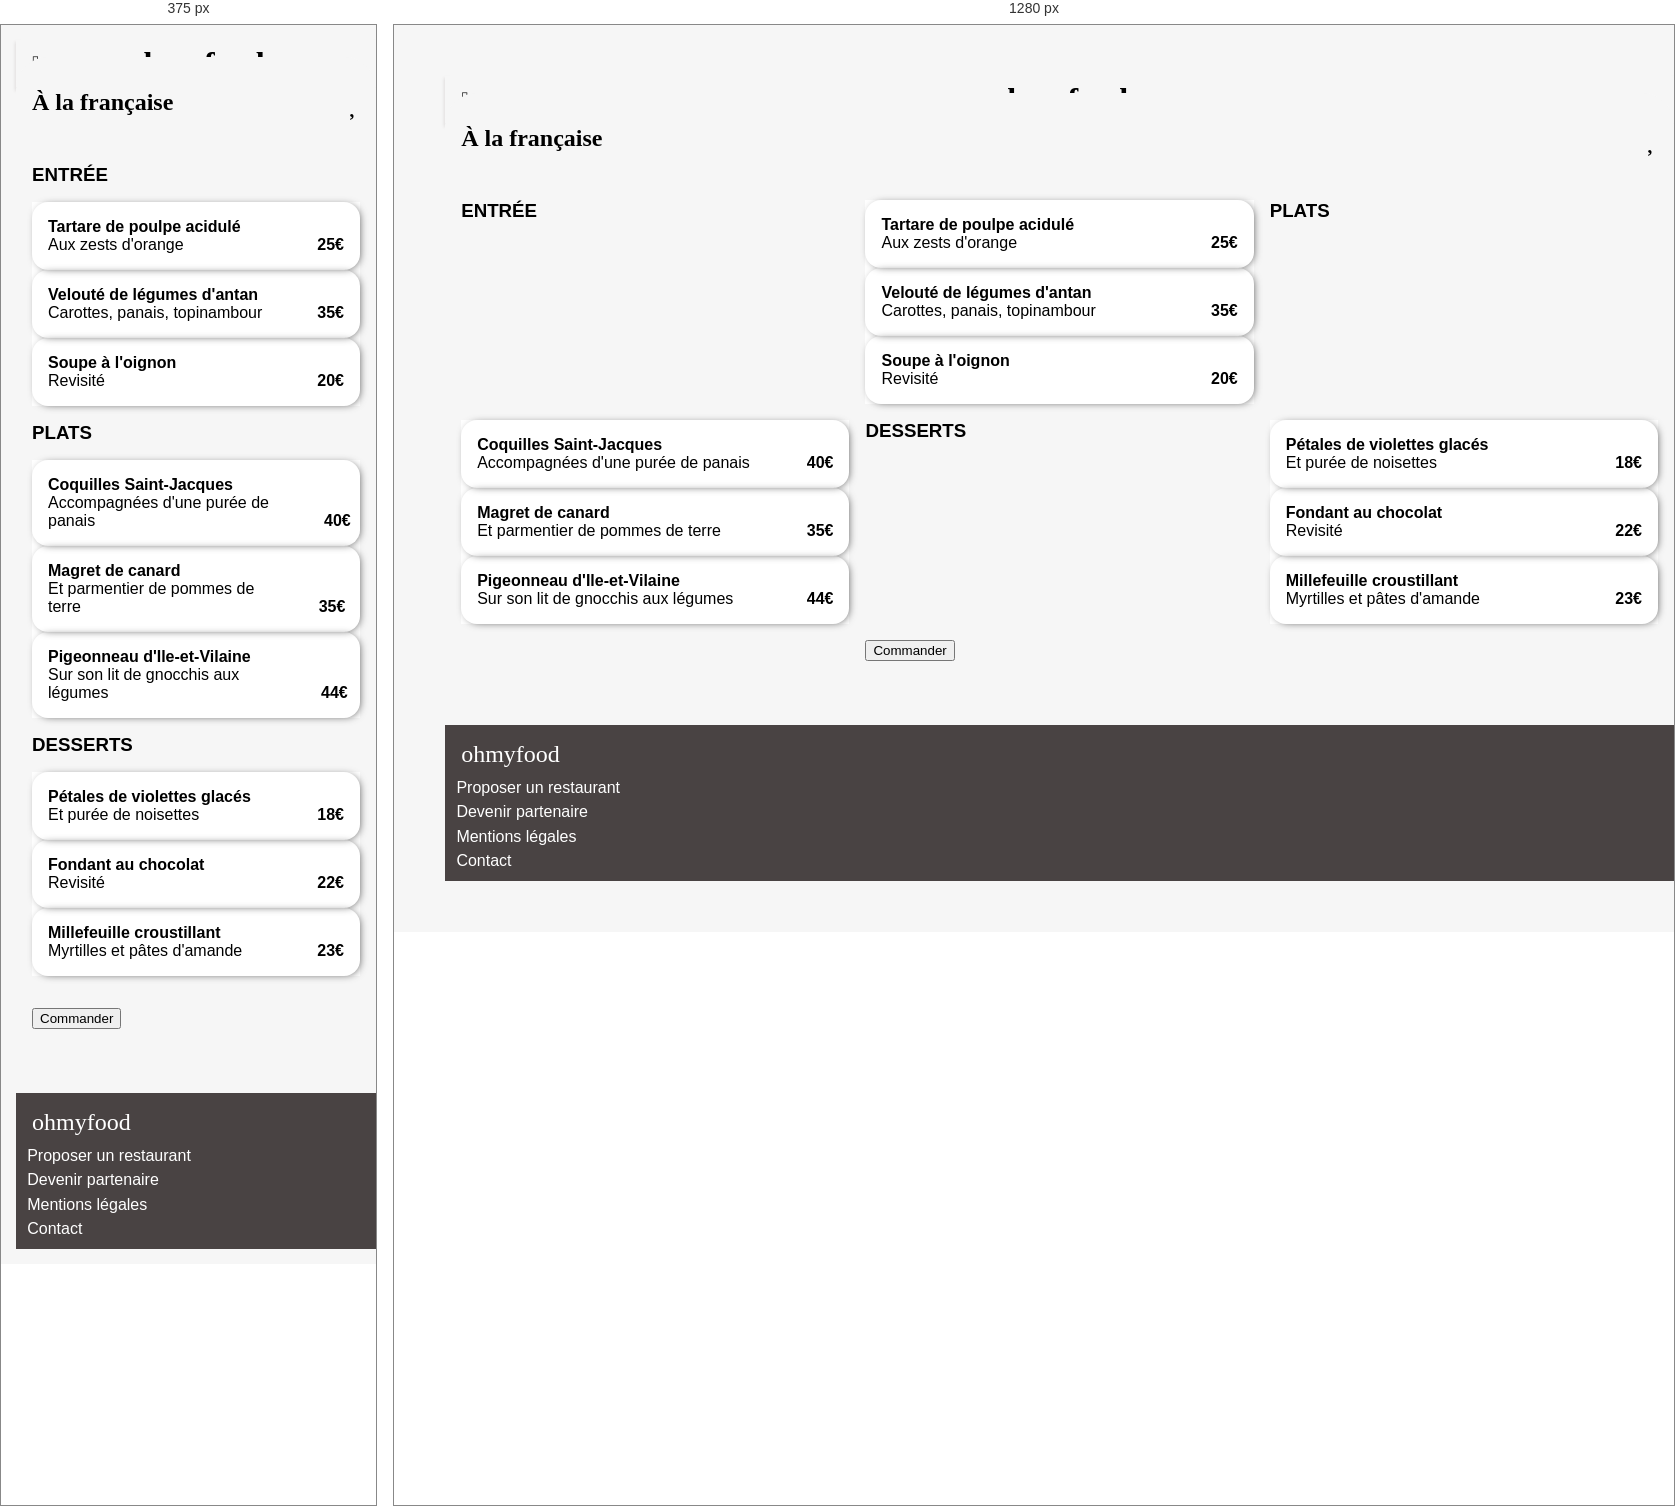
Rendered at 375 px and 1280 px, left to right.

<!-- file: resto3.html -->
<!DOCTYPE html>
<html lang="fr">
  <head>
    <meta charset="utf-8" />
    <script
      src="https://kit.fontawesome.com/aa13a87f7b.js"
      crossorigin="anonymous"
    ></script>
    <meta name="viewport" content="width=device-width, initial-scale=1.0" />
    <link rel="stylesheet" type="text/css" href="../public/css/style.css" />
    <title>La palette du goût</title>
  </head>
  <body id="page-resto">
    <a href="../index.html">
      <header>
        <h1>ohmyfood</h1>
      </header>
    </a>

    <div class="banner">
      <img
        src="../Maquettes Ohmyfood/images/restaurants/toa-heftiba-DQKerTsQwi0-unsplash.jpg"
        alt="photo de à la française"
      />
    </div>
    <div class="resto__title">
      <h2>À la française</h2>
    </div>
    <main class="resto-main">
    <section class="menu-grid">
      <h3>ENTRÉE</h3>
      <div class="menu-groupe">
        <div class="menu-items">
          <div class="description-items">
          <h4>Tartare de poulpe acidulé</h4>
          <p>Aux zests d'orange</p>
        </div>
          <span class="price">25€</span>
          <div class="items__check">
            <i class="fa-solid fa-check"></i>
          </div>
        </div>
        <div class="menu-items">
          <div class="description-items">
          <h4>Velouté de légumes d'antan</h4>
          <p>Carottes, panais, topinambour</p>
        </div>
          <span class="price">35€</span>
          <div class="items__check">
            <i class="fa-solid fa-check"></i>
          </div>
        </div>
        <div class="menu-items">
          <div class="description-items">
          <h4>Soupe à l'oignon</h4>
          <p>Revisité</p>
        </div>
          <span class="price">20€</span>
          <div class="items__check">
            <i class="fa-solid fa-check"></i>
          </div>
        </div>
        

      </div>
      <h3>PLATS</h3>
      <div class="menu-groupe">
        <div class="menu-items">
            <div class="description-items">
            <h4>Coquilles Saint-Jacques</h4>
            <p>Accompagnées d'une purée de panais</p>
          </div>
            <span class="price">40€</span>
            <div class="items__check">
              <i class="fa-solid fa-check"></i>
            </div>
          </div>
        
      <div class="menu-items">
        <div class="description-items">
        <h4>Magret de canard</h4>
        <p>Et parmentier de pommes de terre</p>
      </div>
        <span class="price">35€</span>
        <div class="items__check">
          <i class="fa-solid fa-check"></i>
        </div>
      </div>
      <div class="menu-items">
        <div class="description-items">
        <h4>Pigeonneau d'Ile-et-Vilaine</h4>
        <p>Sur son lit de gnocchis aux légumes</p>
      </div>
        <span class="price">44€</span>
        <div class="items__check">
          <i class="fa-solid fa-check"></i>
        </div>
      </div>

    </div>
    <h3>DESSERTS</h3>
      <div class="menu-groupe">
        <div class="menu-items">
        <div class="description-items">
        <h4>Pétales de violettes glacés</h4>
        <p>Et purée de noisettes</p>
      </div>
        <span class="price">18€</span>
        <div class="items__check">
          <i class="fa-solid fa-check"></i>
        </div>
      </div>
      <div class="menu-items">
        <div class="description-items">
        <h4>Fondant au chocolat</h4>
        <p>Revisité</p>
      </div>
        <span class="price">22€</span>
        <div class="items__check">
          <i class="fa-solid fa-check"></i>
        </div>
      </div>
      <div class="menu-items">
        <div class="description-items">
        <h4>Millefeuille croustillant</h4>
        <p>Myrtilles et pâtes d'amande</p>
      </div>
        <span class="price">23€</span>
        <div class="items__check">
          <i class="fa-solid fa-check"></i>
        </div>
      </div>
    </div>
    <a href="#">
    <div class="command">
      <button>Commander</button>
    </a>
    </div>
  
    </section>
    
  </main>
    
    <footer>
      <h2>ohmyfood</h2>
      <p>
        <i class="fa-solid fa-utensils"></i>
        Proposer un restaurant
      </p>
      <p>
        <i class="fa-solid fa-handshake-angle"></i>
        Devenir partenaire
      </p>
      <p>Mentions légales</p>
      <p>Contact</p>
    </footer>
  </body>
</html>


/* @media block from style.css */
@media screen and (max-width: 1000px) {
  .tuto ol {
    flex-direction: column;
  }

  .tuto h2 {
    display: flex;
    justify-content: center;
    margin-top: 3rem;
  }
}

/* @media block from style.css */
@media (max-width: 1000px) {
  .menu-grid {
    grid-template-columns: 1fr;
  }
}